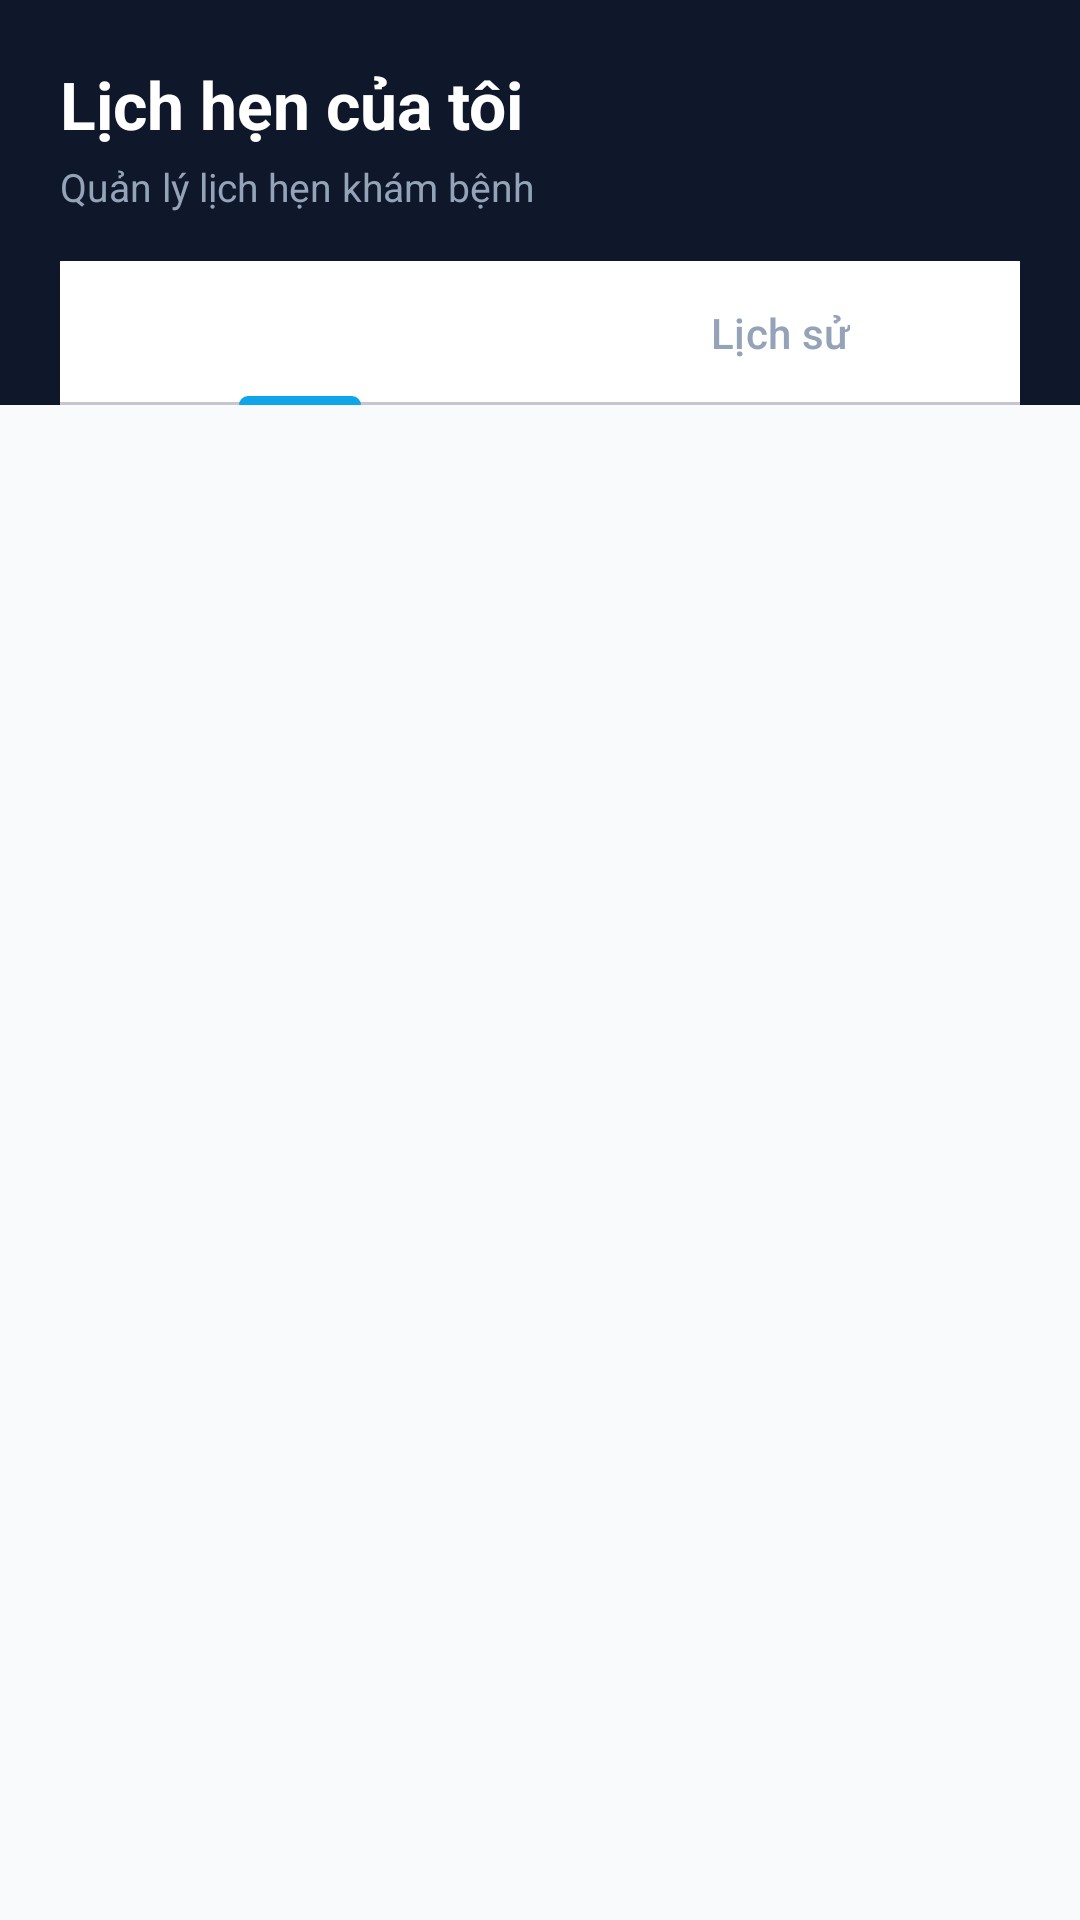

Reconstruct the res/layout file that produces this screen, plus the resources it refers to.
<!-- AndroidManifest.xml: application theme Theme.ACareClinic -->
<!-- res/layout/fragment_appointment.xml -->
<?xml version="1.0" encoding="utf-8"?>
<LinearLayout
    xmlns:android="http://schemas.android.com/apk/res/android"
    xmlns:app="http://schemas.android.com/apk/res-auto"
    android:layout_width="match_parent"
    android:layout_height="match_parent"
    android:orientation="vertical"
    android:background="@color/background">

    
    <LinearLayout
        android:layout_width="match_parent"
        android:layout_height="wrap_content"
        android:orientation="vertical"
        android:background="@color/brand_navy"
        android:paddingHorizontal="20dp"
        android:paddingTop="20dp"
        android:paddingBottom="0dp">

        <TextView
            android:layout_width="wrap_content"
            android:layout_height="wrap_content"
            android:text="Lịch hẹn của tôi"
            android:textColor="@color/white"
            android:textSize="22sp"
            android:textStyle="bold" />

        <TextView
            android:layout_width="wrap_content"
            android:layout_height="wrap_content"
            android:layout_marginTop="4dp"
            android:text="Quản lý lịch hẹn khám bệnh"
            android:textColor="#94A3B8"
            android:textSize="13sp" />

        
        <com.google.android.material.tabs.TabLayout
            android:id="@+id/tabLayout"
            android:layout_width="match_parent"
            android:layout_height="wrap_content"
            android:layout_marginTop="16dp"
            app:tabGravity="fill"
            app:tabMode="fixed"
            app:tabSelectedTextColor="@color/white"
            app:tabTextColor="@color/text_hint"
            app:tabIndicatorColor="@color/primary"
            app:tabIndicatorHeight="3dp"
            app:tabBackground="@android:color/transparent"
            app:tabRippleColor="@android:color/transparent"
            app:tabTextAppearance="@android:style/TextAppearance.Widget.TabWidget">

            <com.google.android.material.tabs.TabItem
                android:layout_width="wrap_content"
                android:layout_height="wrap_content"
                android:text="Sắp tới" />

            <com.google.android.material.tabs.TabItem
                android:layout_width="wrap_content"
                android:layout_height="wrap_content"
                android:text="Lịch sử" />
        </com.google.android.material.tabs.TabLayout>
    </LinearLayout>

    
    <ProgressBar
        android:id="@+id/progressBar"
        android:layout_width="wrap_content"
        android:layout_height="wrap_content"
        android:layout_gravity="center"
        android:layout_marginTop="32dp"
        android:visibility="gone"
        android:indeterminateTint="@color/primary" />

    
    <LinearLayout
        android:id="@+id/emptyState"
        android:layout_width="match_parent"
        android:layout_height="wrap_content"
        android:orientation="vertical"
        android:gravity="center"
        android:paddingVertical="48dp"
        android:paddingHorizontal="32dp"
        android:visibility="gone">

        <TextView
            android:layout_width="wrap_content"
            android:layout_height="wrap_content"
            android:text="📋"
            android:textSize="52sp" />

        <TextView
            android:layout_width="wrap_content"
            android:layout_height="wrap_content"
            android:layout_marginTop="16dp"
            android:text="Chưa có lịch hẹn"
            android:textColor="@color/text_primary"
            android:textSize="16sp"
            android:textStyle="bold"
            android:gravity="center" />

        <TextView
            android:layout_width="wrap_content"
            android:layout_height="wrap_content"
            android:layout_marginTop="8dp"
            android:text="Bấm đặt lịch để tạo cuộc hẹn đầu tiên"
            android:textColor="@color/text_secondary"
            android:textSize="13sp"
            android:gravity="center" />

        <com.google.android.material.button.MaterialButton
            android:id="@+id/btnBookAppointment"
            android:layout_width="wrap_content"
            android:layout_height="wrap_content"
            android:layout_marginTop="20dp"
            android:text="Đặt lịch ngay"
            android:textColor="@color/white"
            android:backgroundTint="@color/primary"
            app:cornerRadius="12dp" />
    </LinearLayout>

    
    <androidx.recyclerview.widget.RecyclerView
        android:id="@+id/rvAppointments"
        android:layout_width="match_parent"
        android:layout_height="0dp"
        android:layout_weight="1"
        android:paddingHorizontal="16dp"
        android:paddingTop="16dp"
        android:paddingBottom="8dp"
        android:clipToPadding="false"
        android:visibility="gone" />

</LinearLayout>
<!-- resources referenced by this layout -->
<resources>
  <color name="background">#F8FAFC</color>
  <color name="brand_navy">#0F172A</color>
  <color name="primary">#0EA5E9</color>
  <color name="text_hint">#94A3B8</color>
  <color name="text_primary">#0F172A</color>
  <color name="text_secondary">#64748B</color>
  <color name="white">#FFFFFF</color>
  <style name="Theme.ACareClinic" parent="Theme.Material3.DayNight.NoActionBar">
          <item name="colorPrimary">@color/primary</item>
          <item name="colorPrimaryVariant">@color/primary_dark</item>
          <item name="colorOnPrimary">@color/white</item>
          <item name="colorSurface">@color/surface</item>
          <item name="android:colorBackground">@color/background</item>
          <item name="android:statusBarColor">@color/brand_navy</item>
          <item name="android:windowLightStatusBar">false</item>
      </style>
  <color name="primary_dark">#0284C7</color>
  <color name="surface">#FFFFFF</color>
</resources>
